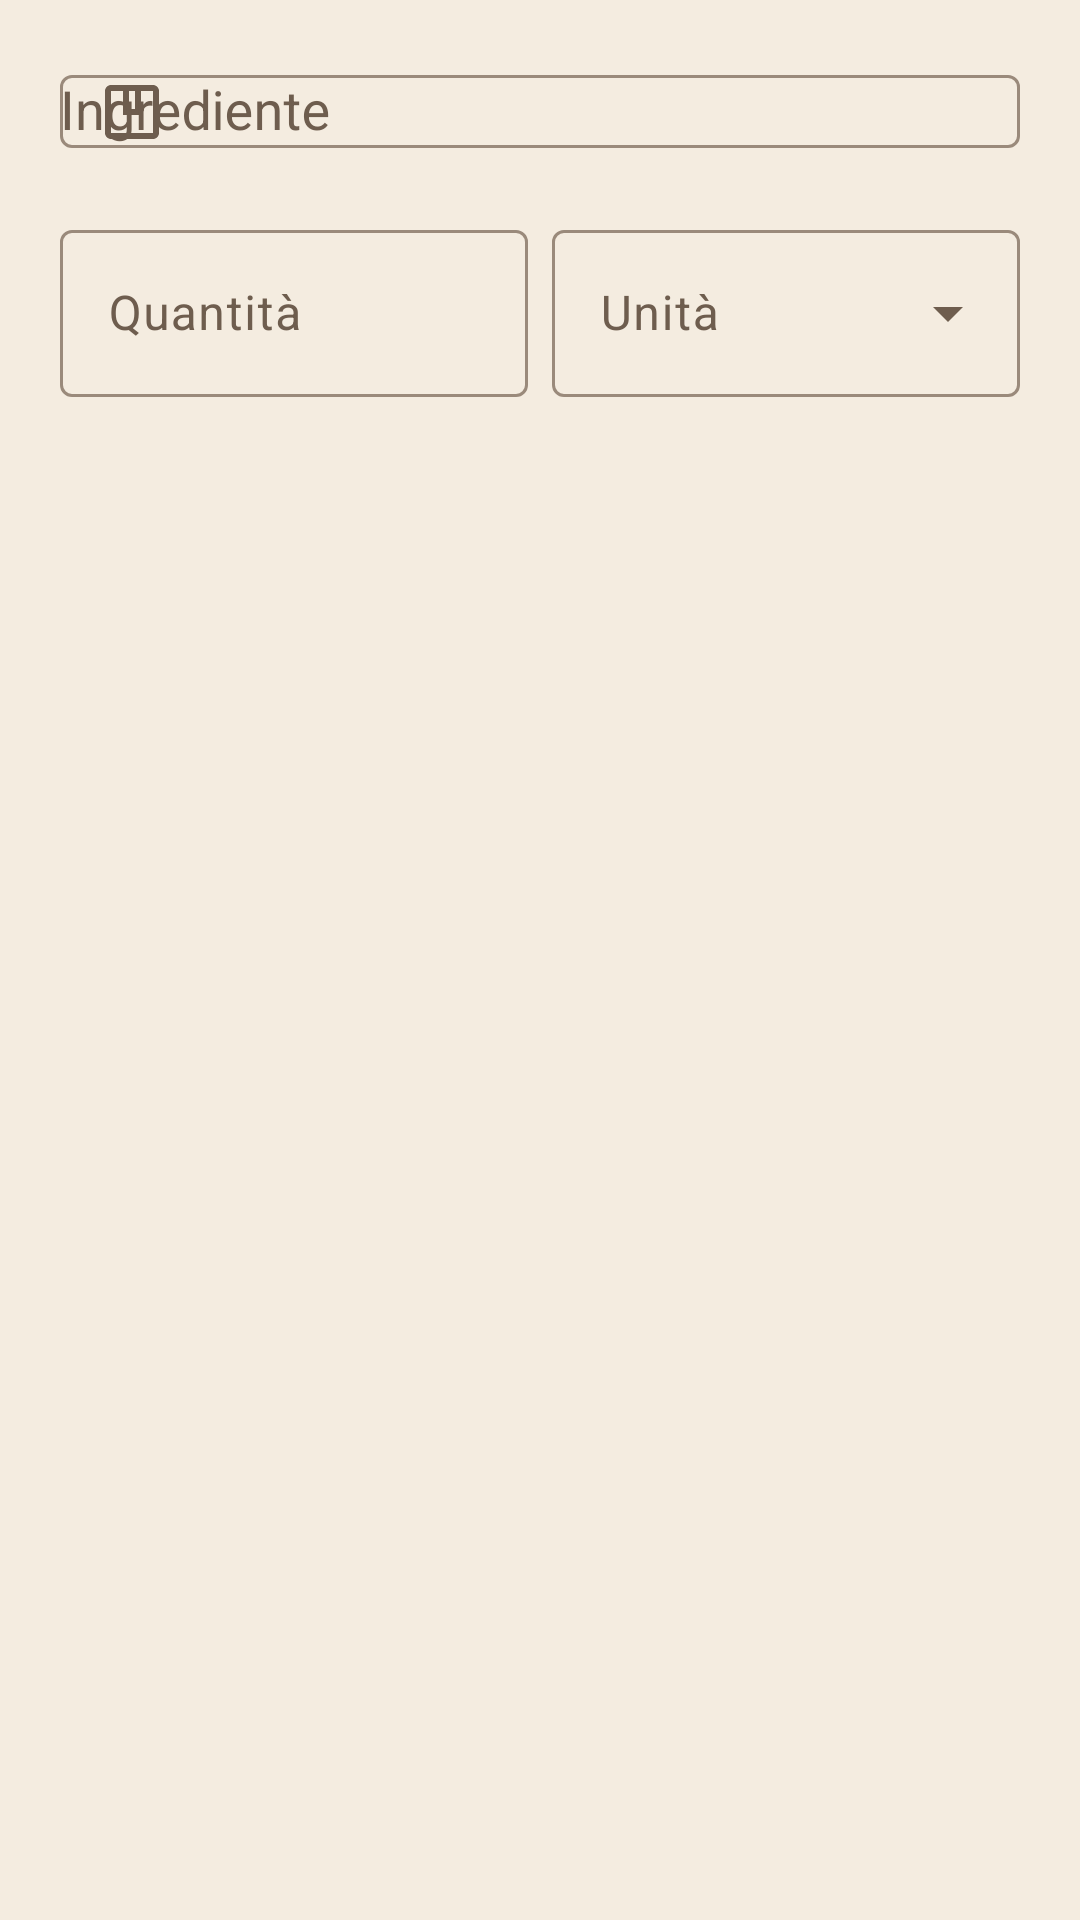

Write the Android layout XML for this screen, with the resource values it uses.
<!-- AndroidManifest.xml: application theme Theme.PantryMatch -->
<!-- res/layout/dialog_add_ingredient.xml -->
<?xml version="1.0" encoding="utf-8"?>
<LinearLayout xmlns:android="http://schemas.android.com/apk/res/android"
    xmlns:app="http://schemas.android.com/apk/res-auto"
    android:layout_width="match_parent"
    android:layout_height="wrap_content"
    android:orientation="vertical"
    android:paddingHorizontal="20dp"
    android:paddingTop="8dp">

    <com.google.android.material.textfield.TextInputLayout
        android:id="@+id/inputName"
        style="@style/Widget.Material3.TextInputLayout.OutlinedBox"
        android:layout_width="match_parent"
        android:layout_height="wrap_content"
        app:startIconDrawable="@drawable/ic_pantry"
        android:hint="@string/ingredient_name">

        <com.google.android.material.textfield.MaterialAutoCompleteTextView
            android:id="@+id/editName"
            android:layout_width="match_parent"
            android:layout_height="wrap_content"
            android:completionThreshold="1"
            android:inputType="textCapSentences"
            app:simpleItems="@array/ingredient_catalog" />
    </com.google.android.material.textfield.TextInputLayout>

    <LinearLayout
        android:layout_width="match_parent"
        android:layout_height="wrap_content"
        android:layout_marginTop="10dp"
        android:orientation="horizontal">

        <com.google.android.material.textfield.TextInputLayout
            style="@style/Widget.Material3.TextInputLayout.OutlinedBox"
            android:layout_width="0dp"
            android:layout_height="wrap_content"
            android:layout_marginEnd="8dp"
            android:layout_weight="1"
            android:hint="@string/ingredient_quantity">

            <com.google.android.material.textfield.TextInputEditText
                android:id="@+id/editQuantity"
                android:layout_width="match_parent"
                android:layout_height="wrap_content"
                android:inputType="numberDecimal" />
        </com.google.android.material.textfield.TextInputLayout>

        <com.google.android.material.textfield.TextInputLayout
            style="@style/Widget.Material3.TextInputLayout.OutlinedBox.ExposedDropdownMenu"
            android:layout_width="0dp"
            android:layout_height="wrap_content"
            android:layout_weight="1"
            android:hint="@string/ingredient_unit"
            app:endIconMode="dropdown_menu">

            <com.google.android.material.textfield.MaterialAutoCompleteTextView
                android:id="@+id/editUnit"
                android:layout_width="match_parent"
                android:layout_height="wrap_content"
                android:inputType="none" />
        </com.google.android.material.textfield.TextInputLayout>
    </LinearLayout>
</LinearLayout>
<!-- resources referenced by this layout -->
<resources>
  <!-- drawable ic_pantry (drawable) -->
  <vector xmlns:android="http://schemas.android.com/apk/res/android"
      android:width="24dp"
      android:height="24dp"
      android:viewportWidth="24"
      android:viewportHeight="24"
      android:tint="?attr/colorControlNormal">
      <path
          android:fillColor="@android:color/white"
          android:pathData="M19,3H5C3.9,3 3,3.9 3,5v14c0,1.1 0.9,2 2,2h14c1.1,0 2,-0.9 2,-2V5C21,3.9 20.1,3 19,3zM11,5h2v6h-2V5zM19,19H5V5h4v8h6V5h4V19z" />
  </vector>
  <string name="ingredient_name">Ingrediente</string>
  <string name="ingredient_quantity">Quantità</string>
  <string name="ingredient_unit">Unità</string>
  <style name="Theme.PantryMatch" parent="Base.Theme.PantryMatch" />
  <color name="md_primary">#C8552B</color>
  <color name="md_on_primary">#FFFFFF</color>
  <color name="md_primary_container">#F7E4D4</color>
  <color name="md_on_primary_container">#2C2420</color>
  <color name="md_inverse_primary">#FFB68F</color>
  <color name="md_secondary">#8C4A30</color>
  <color name="md_on_secondary">#FFFFFF</color>
  <color name="md_secondary_container">#FFDBCC</color>
  <color name="md_on_secondary_container">#341100</color>
  <color name="md_tertiary">#6D5C2E</color>
  <color name="md_on_tertiary">#FFFFFF</color>
  <color name="md_tertiary_container">#F8E0A1</color>
  <color name="md_on_tertiary_container">#221B00</color>
  <color name="md_error">#BA1A1A</color>
  <color name="md_on_error">#FFFFFF</color>
  <color name="md_error_container">#FFDAD6</color>
  <color name="md_on_error_container">#410002</color>
  <color name="md_background">#F4ECE0</color>
  <color name="md_on_background">#2C2420</color>
  <color name="md_surface">#FFFCF8</color>
  <color name="md_on_surface">#2C2420</color>
  <color name="md_surface_variant">#EBDFCF</color>
  <color name="md_on_surface_variant">#6E5D4E</color>
  <color name="md_inverse_surface">#362F2C</color>
  <color name="md_inverse_on_surface">#FBEEE9</color>
  <color name="md_outline">#9A8A7B</color>
  <color name="md_outline_variant">#DDCBB9</color>
</resources>
